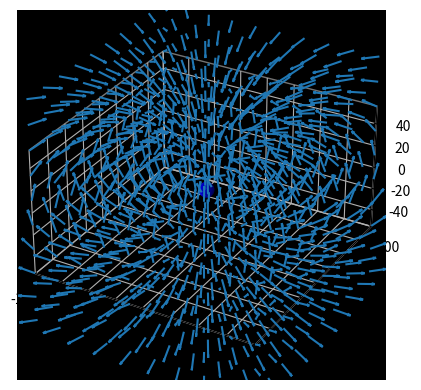

This figure's Python source: (Note: this script raises an exception after producing the figure.)
import numpy as np
import matplotlib.pyplot as plt

# --- important note --- #
'''
The code will run in 3D by default.
    If you wish to view the Earth's magnetic field in 2D,
    you must first comment all the sections marked '3D'
    and uncomment all the sections marked '2D.'

Have fun!
'''

# --- constants --- #
B0 = 3.12e-5 # Tesla (mean value of the magnetic field at the magnetic equator on the Earth's surface)
RE = 6.278 # e6 meters (radius of the Earth)

# --- 3D coordinate system --- #
Dom = np.linspace(-100,100,10)
x, y, z = np.meshgrid(Dom, Dom, Dom)
r = np.sqrt(x**2 + y**2 + z**2)

# --- 2D coordinate system --- #
'''
Dom = np.linspace(-100,100,100)
x, z = np.meshgrid(Dom, Dom)
y = 0
r = np.sqrt(x**2 + y**2 + z**2)
'''

# --- magnetic field --- #
Bx = -3 * B0 * (RE / r)**3 * x*z/r**2
By = -3 * B0 * (RE / r)**3 * y*z/r**2
Bz = B0 * (RE / r)**3 * (x**2+y**2-2*z**2)/r**2

B = np.sqrt(Bx**2+By**2+Bz**2)

# --- Earth as a 3D Ball --- #
u, v = np.mgrid[0:2*np.pi:200j, 0:np.pi:100j]
X = RE*np.cos(u)*np.sin(v)
Y = RE*np.sin(u)*np.sin(v)
Z = RE*np.cos(v)

# --- Earth as 2D Disk --- #
'''
circle = plt.Circle((0, 0), RE, color='b',zorder=100)
'''

# --- plotting in 3D --- #
ax = plt.figure().add_subplot(projection='3d')

ax.plot_surface(X, Y, Z, color='b')
ax.quiver(x, y, z, Bx, By, Bz, length = 15, arrow_length_ratio = 0.2, normalize = True)
ax.set_box_aspect([16,16,9])
#ax.set_aspect('auto')
ax.set_facecolor('black')
ax.set_xlim3d([-100, 100])
ax.set_ylim3d([-100, 100])
ax.set_zlim3d([-56, 56])

# make panes transparent
ax.xaxis.pane.fill = False
ax.yaxis.pane.fill = False
ax.zaxis.pane.fill = False

ax.w_xaxis.set_pane_color((1.0, 1.0, 1.0, 0.0))
ax.w_yaxis.set_pane_color((1.0, 1.0, 1.0, 0.0))
ax.w_zaxis.set_pane_color((1.0, 1.0, 1.0, 0.0))

# remove grid lines
ax.grid(False)

# remove ticks
ax.set_xticks([]) 
ax.set_yticks([]) 
ax.set_zticks([])

# remove tick labels
ax.set_xticklabels([])
ax.set_yticklabels([])
ax.set_zticklabels([])

# transparent spines
ax.w_xaxis.line.set_color((1.0, 1.0, 1.0, 0.0))
ax.w_yaxis.line.set_color((1.0, 1.0, 1.0, 0.0))
ax.w_zaxis.line.set_color((1.0, 1.0, 1.0, 0.0))

# --- rotating animation --- #
'''
res=10
for angle in range(0, 720*res):
    ax.view_init(15, angle/res)
    plt.draw()
    plt.savefig(str(angle)+".png",dpi=500)
    plt.pause(0.001)
'''

# --- plotting in 2D --- #
'''
fig = plt.figure(figsize = (12, 6))
plt.style.use('dark_background')

plt.streamplot(x, z, Bx, Bz, color=20*np.log(B), density=2)
plt.gca().add_patch(circle)

plt.axis('square')
plt.xlabel('x-axis')
plt.ylabel('z-axis')
'''

plt.show()
